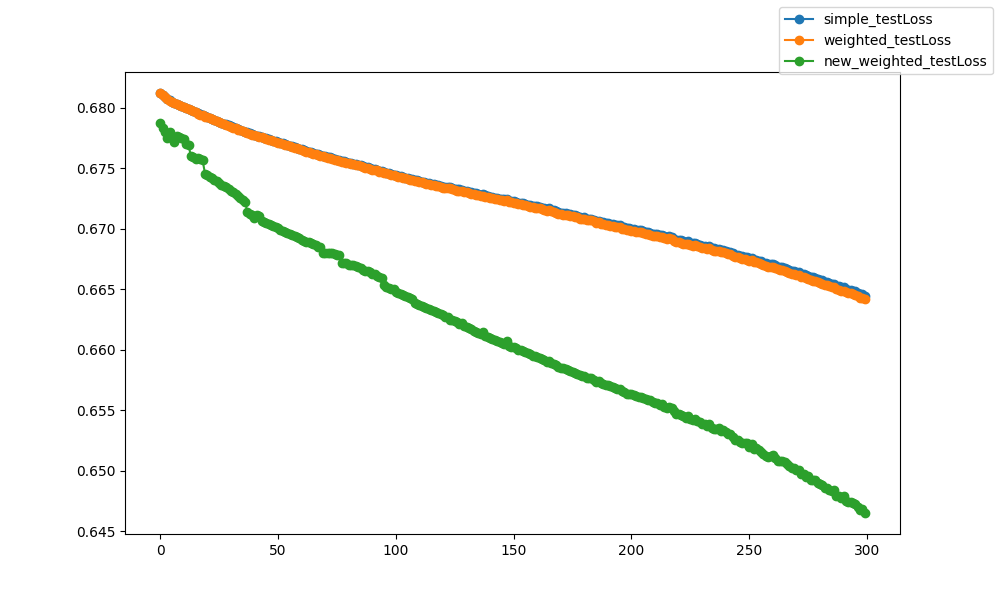

The table this chart was drawn from, first rows:
epoch, epoch, simple_testLoss, weighted_testLoss, new_weighted_testLoss
0, 0, 0.6812, 0.6812, 0.6787
1, 1, 0.6811, 0.681, 0.6784
2, 2, 0.6809, 0.6809, 0.678
3, 3, 0.6807, 0.6807, 0.6775
4, 4, 0.6806, 0.6806, 0.678
5, 5, 0.6805, 0.6805, 0.6775
6, 6, 0.6804, 0.6804, 0.6772
7, 7, 0.6803, 0.6803, 0.6777
8, 8, 0.6802, 0.6802, 0.6776
9, 9, 0.6801, 0.6801, 0.6775
10, 10, 0.6801, 0.68, 0.6774
11, 11, 0.68, 0.6799, 0.677
12, 12, 0.6799, 0.6799, 0.6769
13, 13, 0.6798, 0.6798, 0.676
14, 14, 0.6797, 0.6797, 0.6759
15, 15, 0.6796, 0.6796, 0.6758
16, 16, 0.6796, 0.6795, 0.6758
17, 17, 0.6795, 0.6794, 0.6757
18, 18, 0.6794, 0.6794, 0.6756
19, 19, 0.6793, 0.6793, 0.6746
20, 20, 0.6792, 0.6792, 0.6744
21, 21, 0.6792, 0.6791, 0.6743
22, 22, 0.6791, 0.6791, 0.6742
23, 23, 0.679, 0.679, 0.6741
24, 24, 0.6789, 0.6789, 0.6739
25, 25, 0.6788, 0.6788, 0.6738
26, 26, 0.6788, 0.6787, 0.6736
27, 27, 0.6787, 0.6787, 0.6735
28, 28, 0.6786, 0.6786, 0.6734
29, 29, 0.6785, 0.6785, 0.6733
30, 30, 0.6785, 0.6784, 0.6731
31, 31, 0.6784, 0.6784, 0.673
32, 32, 0.6783, 0.6783, 0.6729
33, 33, 0.6782, 0.6782, 0.6727
34, 34, 0.6782, 0.6781, 0.6726
35, 35, 0.6781, 0.6781, 0.6724
36, 36, 0.678, 0.678, 0.6722
37, 37, 0.678, 0.6779, 0.6714
38, 38, 0.6779, 0.6779, 0.6712
39, 39, 0.6778, 0.6778, 0.6711
40, 40, 0.6778, 0.6777, 0.6709
41, 41, 0.6777, 0.6777, 0.6711
42, 42, 0.6776, 0.6776, 0.6711
43, 43, 0.6776, 0.6775, 0.6707
44, 44, 0.6775, 0.6775, 0.6706
45, 45, 0.6775, 0.6774, 0.6705
46, 46, 0.6774, 0.6774, 0.6704
47, 47, 0.6774, 0.6773, 0.6703
48, 48, 0.6773, 0.6772, 0.6702
49, 49, 0.6772, 0.6772, 0.6701
50, 50, 0.6772, 0.6771, 0.6701
51, 51, 0.6771, 0.6771, 0.6699
52, 52, 0.6771, 0.677, 0.6698
53, 53, 0.677, 0.677, 0.6697
54, 54, 0.6769, 0.6769, 0.6697
55, 55, 0.6769, 0.6768, 0.6696
56, 56, 0.6768, 0.6768, 0.6695
57, 57, 0.6767, 0.6767, 0.6694
58, 58, 0.6767, 0.6766, 0.6693
59, 59, 0.6766, 0.6766, 0.6692
... 240 more rows
